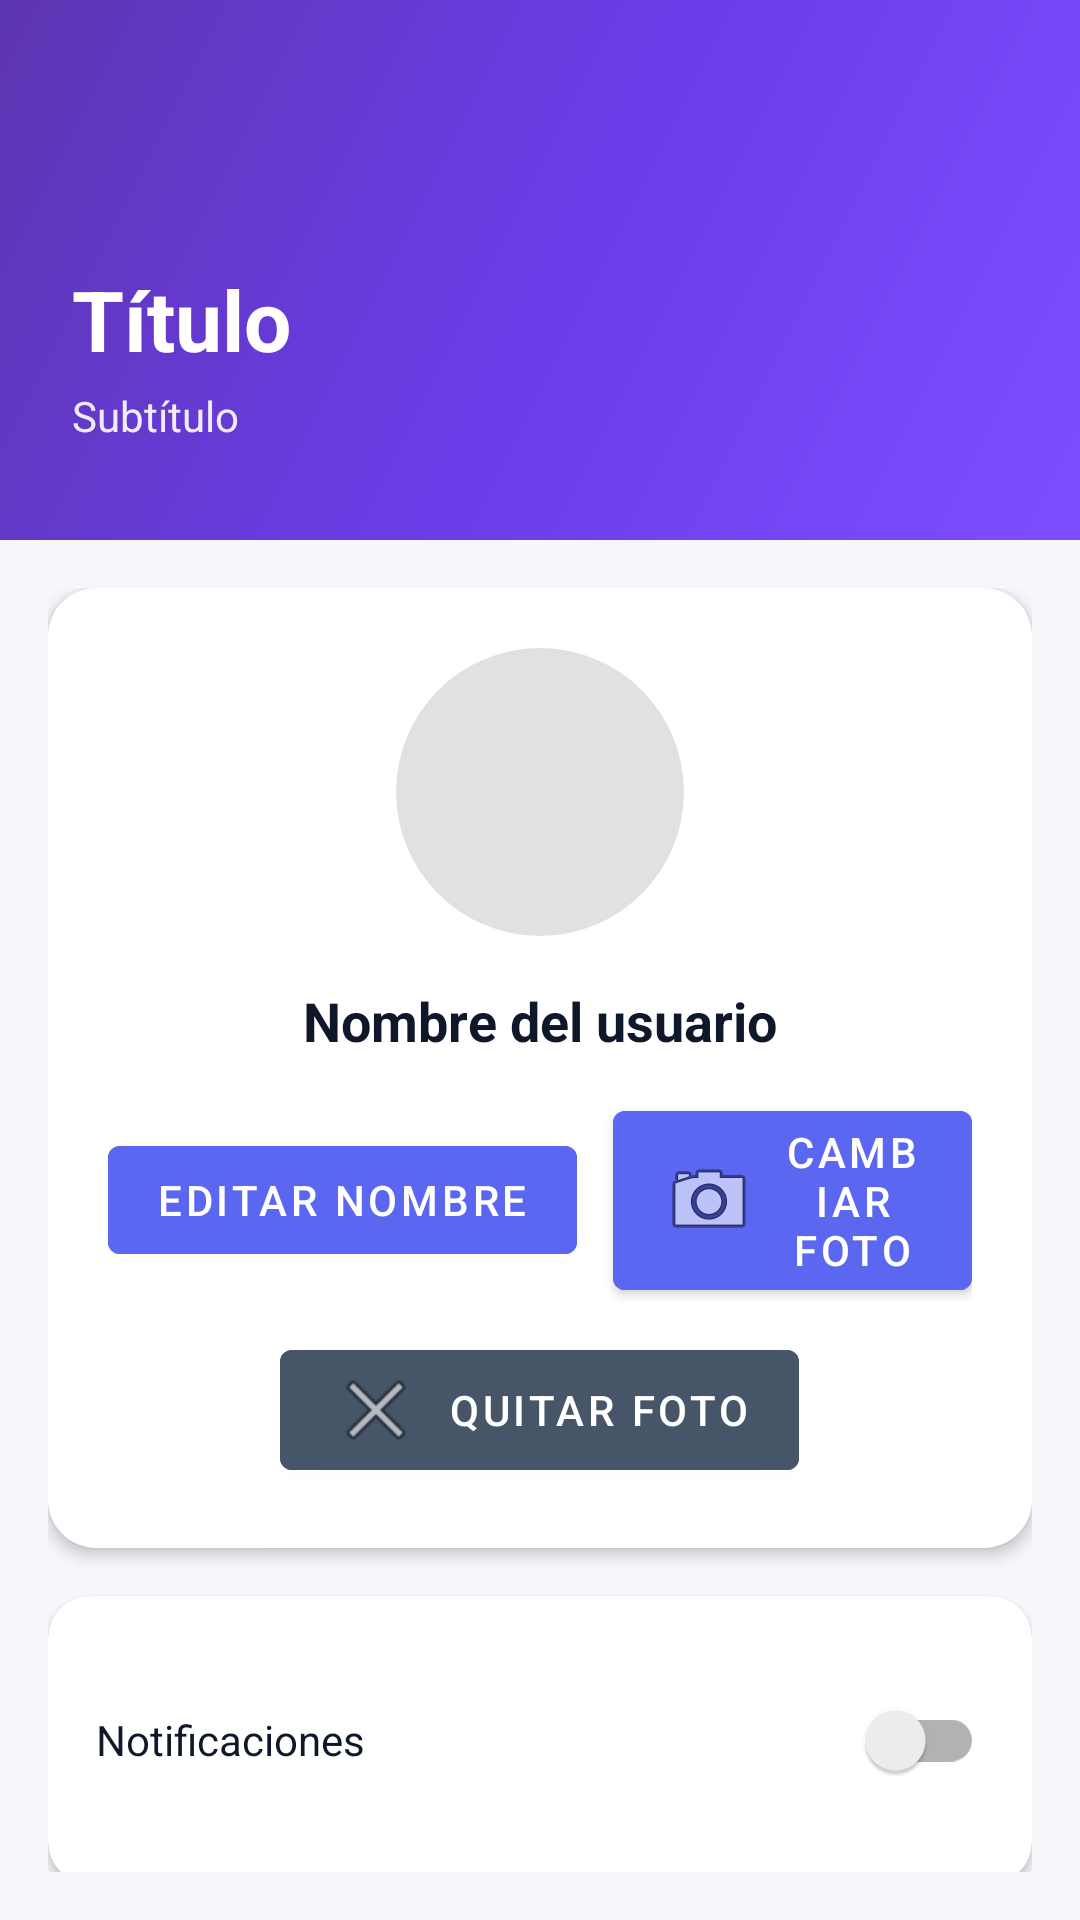

The Android layout XML behind this screen, and the referenced resources:
<!-- AndroidManifest.xml: application theme Theme.HabiTapp -->
<!-- res/layout/fragment_settings.xml -->
<?xml version="1.0" encoding="utf-8"?>
<LinearLayout xmlns:android="http://schemas.android.com/apk/res/android"
    xmlns:app="http://schemas.android.com/apk/res-auto"
    android:layout_width="match_parent"
    android:layout_height="match_parent"
    android:orientation="vertical"
    android:fitsSystemWindows="false"
    android:clipToPadding="false"
    android:background="@color/box_background">

    <include
        android:id="@+id/header_settings"
        layout="@layout/header_purple" />

    <ScrollView
        android:layout_width="match_parent"
        android:layout_height="match_parent"
        android:padding="16dp">

        <LinearLayout
            android:layout_width="match_parent"
            android:layout_height="wrap_content"
            android:orientation="vertical"
            android:gravity="center_horizontal">

            <com.google.android.material.card.MaterialCardView
                android:layout_width="match_parent"
                android:layout_height="wrap_content"
                android:layout_marginBottom="16dp"
                app:cardCornerRadius="16dp"
                app:cardElevation="3dp"
                app:cardBackgroundColor="@color/card_surface">

                <LinearLayout
                    android:layout_width="match_parent"
                    android:layout_height="wrap_content"
                    android:orientation="vertical"
                    android:gravity="center_horizontal"
                    android:padding="20dp">

                    <ImageView
                        android:id="@+id/iv_foto_usuario"
                        android:layout_width="96dp"
                        android:layout_height="96dp"
                        android:layout_marginBottom="16dp"
                        android:src="@drawable/ic_person"
                        android:background="@drawable/circle_background"
                        android:scaleType="centerCrop" />

                    <TextView
                        android:id="@+id/tv_nombre_usuario"
                        android:layout_width="wrap_content"
                        android:layout_height="wrap_content"
                        android:text="Nombre del usuario"
                        android:textSize="18sp"
                        android:textStyle="bold"
                        android:textColor="@color/text_primary" />

                    <LinearLayout
                        android:layout_width="match_parent"
                        android:layout_height="wrap_content"
                        android:orientation="horizontal"
                        android:gravity="center"
                        android:layout_marginTop="12dp">

                        <Button
                            android:id="@+id/btn_editar_perfil"
                            android:layout_width="wrap_content"
                            android:layout_height="wrap_content"
                            android:text="Editar nombre"
                            android:backgroundTint="@color/purple_500"
                            android:textColor="@color/white" />

                        <Space
                            android:layout_width="12dp"
                            android:layout_height="1dp" />

                        <Button
                            android:id="@+id/btn_cambiar_foto"
                            android:layout_width="wrap_content"
                            android:layout_height="wrap_content"
                            android:text="Cambiar foto"
                            android:drawableLeft="@android:drawable/ic_menu_camera"
                            android:drawablePadding="8dp"
                            android:backgroundTint="@color/purple_500"
                            android:textColor="@color/white" />
                    </LinearLayout>

                    <Button
                        android:id="@+id/btn_quitar_foto"
                        android:layout_width="wrap_content"
                        android:layout_height="wrap_content"
                        android:text="Quitar foto"
                        android:layout_marginTop="8dp"
                        android:drawableLeft="@android:drawable/ic_menu_close_clear_cancel"
                        android:drawablePadding="8dp"
                        android:backgroundTint="@color/text_secondary"
                        android:textColor="@color/white" />
                </LinearLayout>
            </com.google.android.material.card.MaterialCardView>

            <com.google.android.material.card.MaterialCardView
                android:layout_width="match_parent"
                android:layout_height="wrap_content"
                app:cardCornerRadius="14dp"
                app:cardElevation="2dp"
                app:cardBackgroundColor="@color/card_surface">

                <LinearLayout
                    android:layout_width="match_parent"
                    android:layout_height="wrap_content"
                    android:orientation="vertical"
                    android:padding="16dp">

                    <LinearLayout
                        android:layout_width="match_parent"
                        android:layout_height="wrap_content"
                        android:orientation="horizontal"
                        android:gravity="center_vertical"
                        android:paddingTop="8dp"
                        android:paddingBottom="8dp">

                        <TextView
                            android:layout_width="0dp"
                            android:layout_height="wrap_content"
                            android:layout_weight="1"
                            android:text="Notificaciones"
                            android:textColor="@color/text_primary" />

                        <androidx.appcompat.widget.SwitchCompat
                            android:id="@+id/switch_notifications"
                            android:layout_width="wrap_content"
                            android:layout_height="wrap_content" />
                    </LinearLayout>
                </LinearLayout>
            </com.google.android.material.card.MaterialCardView>

        </LinearLayout>

    </ScrollView>

</LinearLayout>
<!-- res/layout/header_purple.xml (included above) -->
<?xml version="1.0" encoding="utf-8"?>
<FrameLayout xmlns:android="http://schemas.android.com/apk/res/android"
    android:id="@+id/header_container"
    android:layout_width="match_parent"
    android:layout_height="180dp"
    android:background="@drawable/header_purple_gradient"
    android:paddingStart="24dp"
    android:paddingEnd="24dp"
    android:paddingTop="0dp"
    android:paddingBottom="32dp"
    android:fitsSystemWindows="true">

    <LinearLayout
        android:layout_width="match_parent"
        android:layout_height="match_parent"
        android:orientation="vertical"
        android:gravity="bottom">

        <TextView
            android:id="@+id/tv_header_title"
            android:layout_width="match_parent"
            android:layout_height="wrap_content"
            android:text="Título"
            android:textSize="28sp"
            android:textStyle="bold"
            android:textColor="@android:color/white" />

        <TextView
            android:id="@+id/tv_header_subtitle"
            android:layout_width="match_parent"
            android:layout_height="wrap_content"
            android:text="Subtítulo"
            android:textSize="14sp"
            android:textColor="@android:color/white"
            android:alpha="0.9"
            android:layout_marginTop="4dp" />
    </LinearLayout>

</FrameLayout>
<!-- resources referenced by this layout -->
<resources>
  <color name="box_background">#F5F7FB</color>
  <color name="card_surface">#FFFFFF</color>
  <color name="purple_500">#5B67F1</color>
  <color name="text_primary">#0F172A</color>
  <color name="text_secondary">#475569</color>
  <color name="white">#FFFFFFFF</color>
  <!-- drawable circle_background (drawable) -->
  <?xml version="1.0" encoding="utf-8"?>
  <shape xmlns:android="http://schemas.android.com/apk/res/android"
      android:shape="oval">
      <solid android:color="#E1E1E1"/>
  </shape>
  <!-- drawable header_purple_gradient (drawable) -->
  <?xml version="1.0" encoding="utf-8"?>
  <shape xmlns:android="http://schemas.android.com/apk/res/android">
      <gradient
          android:angle="135"
          android:startColor="#7C4DFF"
          android:centerColor="#6A3DE8"
          android:endColor="#5E35B1"
          android:type="linear" />
  </shape>
  <style name="Theme.HabiTapp" parent="Theme.MaterialComponents.DayNight.NoActionBar">
          <item name="colorPrimary">@color/purple_500</item>
          <item name="colorPrimaryVariant">@color/purple_700</item>
          <item name="colorOnPrimary">@color/white</item>
          <item name="colorSecondary">@color/teal_200</item>
          <item name="colorSecondaryVariant">@color/teal_700</item>
          <item name="colorOnSecondary">@color/black</item>
          <item name="android:windowBackground">@color/box_background</item>
          <item name="android:textColorPrimary">@color/black</item>
          <item name="android:textColorSecondary">@color/text_secondary</item>
      </style>
  <color name="purple_700">#3F4BD1</color>
  <color name="teal_200">#7EE0D1</color>
  <color name="teal_700">#1E9381</color>
  <color name="black">#FF000000</color>
</resources>
